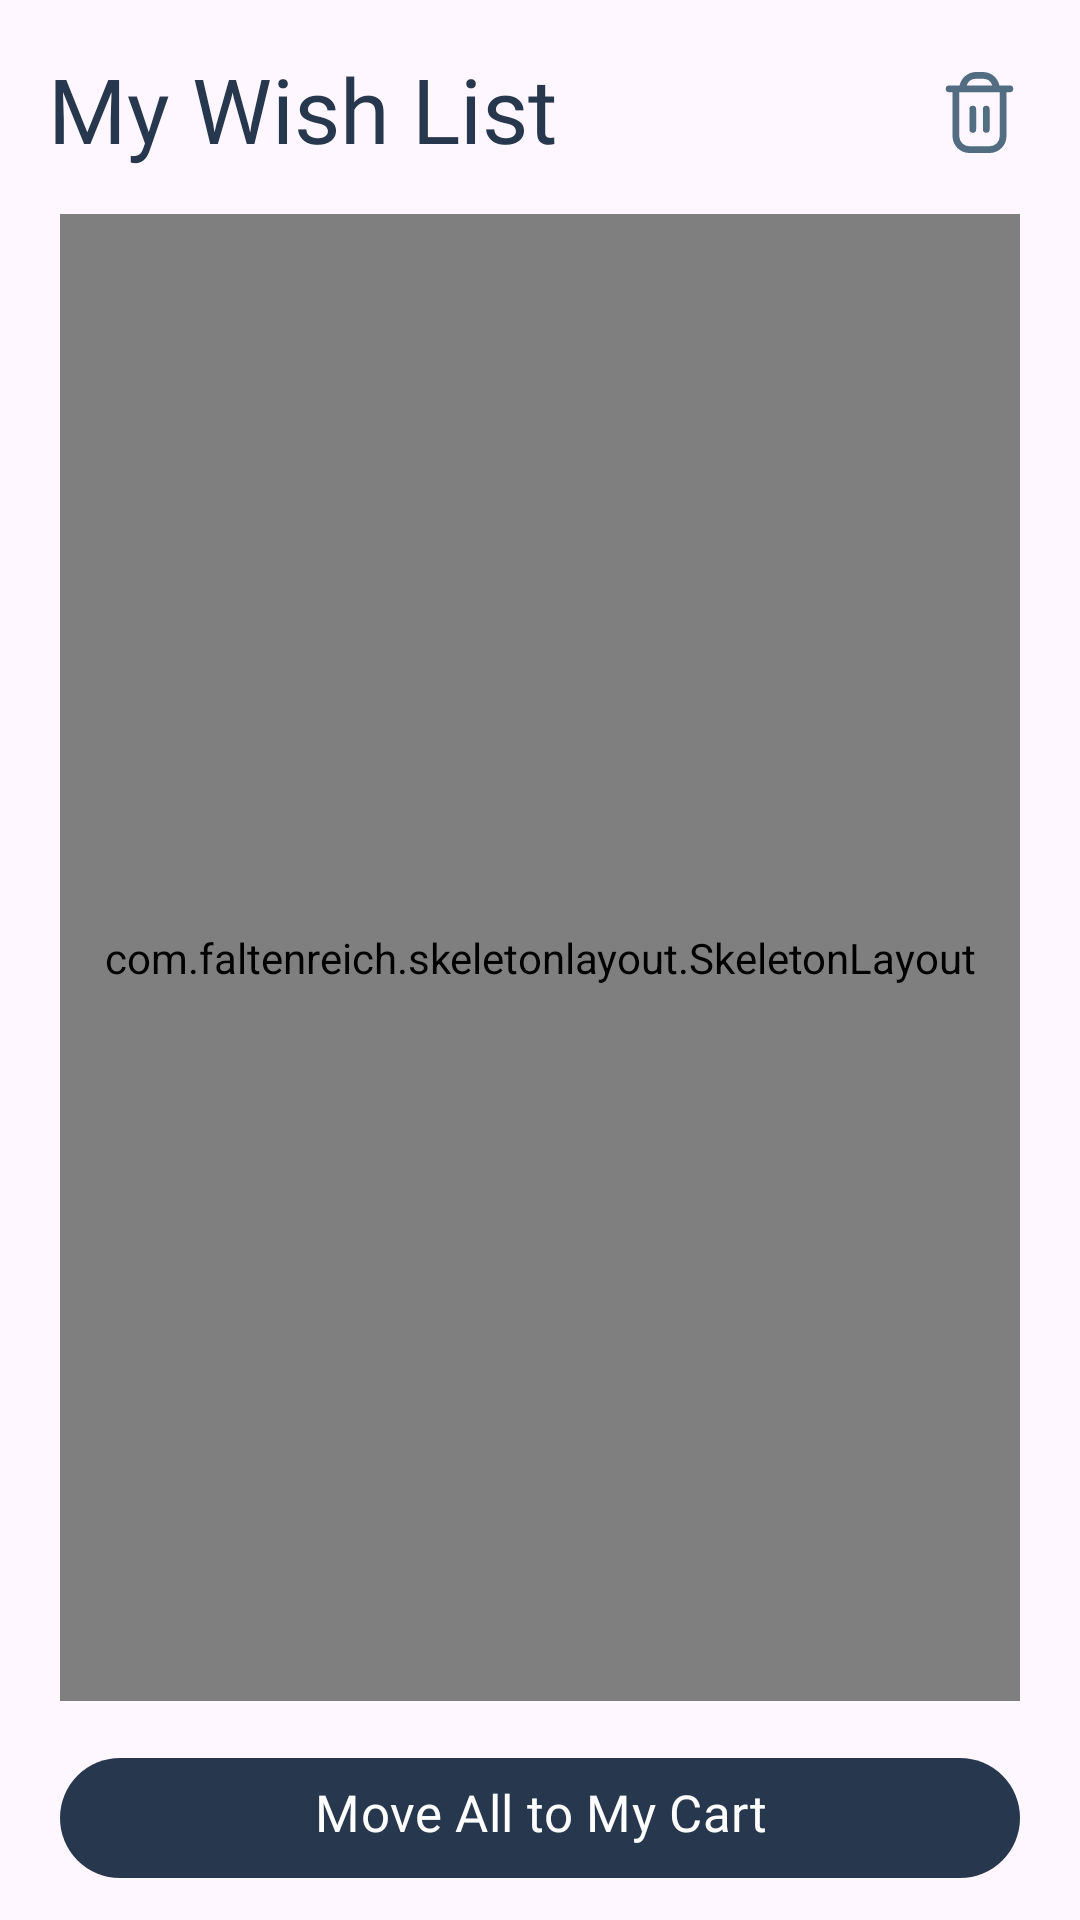

Here is an Android app screen rendered from its layout file. Give the layout XML and the strings, colors and styles it references.
<!-- AndroidManifest.xml: application theme Theme.UnrealFurniture -->
<!-- res/layout/mywishlist_fragment.xml -->
<?xml version="1.0" encoding="utf-8"?>
<androidx.constraintlayout.widget.ConstraintLayout xmlns:android="http://schemas.android.com/apk/res/android"
    xmlns:app="http://schemas.android.com/apk/res-auto"
    xmlns:tools="http://schemas.android.com/tools"
    android:layout_width="match_parent"
    android:layout_height="match_parent"
    tools:context=".MyWishListFragment">

    <com.google.android.material.textview.MaterialTextView
        android:id="@+id/materialTextView"
        android:layout_width="wrap_content"
        android:layout_height="wrap_content"
        android:layout_marginStart="16dp"
        android:layout_marginTop="16dp"
        android:fontFamily="@font/satoshibold"
        android:text="My Wish List"
        android:textColor="@color/darker"
        android:textSize="30sp"
        app:layout_constraintStart_toStartOf="parent"
        app:layout_constraintTop_toTopOf="parent" />

    <com.google.android.material.imageview.ShapeableImageView
        android:id="@+id/deleteWishList"
        android:layout_width="wrap_content"
        android:layout_height="wrap_content"
        android:layout_marginTop="24dp"
        android:layout_marginEnd="20dp"
        android:scaleType="centerCrop"
        android:src="@drawable/trash"
        app:layout_constraintEnd_toEndOf="parent"
        app:layout_constraintTop_toTopOf="parent" />

    <com.faltenreich.skeletonlayout.SkeletonLayout
        android:id="@+id/skeletonLayout"
        android:layout_width="match_parent"
        android:layout_height="0dp"
        android:layout_marginLeft="20dp"
        android:layout_marginTop="15dp"
        android:layout_marginRight="20dp"
        android:layout_marginBottom="15dp"
        app:layout_constraintBottom_toTopOf="@+id/checkOutCart"
        app:layout_constraintEnd_toEndOf="parent"
        app:layout_constraintStart_toStartOf="parent"
        app:layout_constraintTop_toBottomOf="@+id/materialTextView"
        app:maskCornerRadius="10dp"
        app:shimmerAngle="15">

        <androidx.recyclerview.widget.RecyclerView
            android:id="@+id/myWishListRecyclerView"
            android:layout_width="match_parent"
            android:layout_height="match_parent"
            app:layout_constraintEnd_toEndOf="parent"
            app:layout_constraintStart_toStartOf="parent"
            app:layout_constraintTop_toBottomOf="@+id/materialTextView" />

    </com.faltenreich.skeletonlayout.SkeletonLayout>
    <com.airbnb.lottie.LottieAnimationView
        android:id="@+id/myWishListAnimation"
        android:layout_width="400dp"
        android:layout_height="400dp"
        android:scaleType="centerCrop"
        android:visibility="gone"
        app:layout_constraintBottom_toBottomOf="parent"
        app:layout_constraintEnd_toEndOf="parent"
        app:layout_constraintHorizontal_bias="0.571"
        app:layout_constraintStart_toStartOf="parent"
        app:layout_constraintTop_toTopOf="parent"
        app:layout_constraintVertical_bias="0.429"
        app:lottie_autoPlay="true"
        app:lottie_loop="true"
        app:lottie_rawRes="@raw/nowish" />

    <com.google.android.material.textview.MaterialTextView
        android:id="@+id/emptyWishTextView"
        android:layout_width="wrap_content"
        android:layout_height="wrap_content"
        android:layout_marginTop="-50dp"
        android:fontFamily="@font/satoshibold"
        android:text="Your Wish List is Empty!"
        android:textColor="@color/darker"
        android:textSize="20sp"
        android:visibility="gone"
        app:layout_constraintEnd_toEndOf="@+id/myWishListAnimation"
        app:layout_constraintHorizontal_bias="0.502"
        app:layout_constraintStart_toStartOf="@+id/myWishListAnimation"
        app:layout_constraintTop_toBottomOf="@+id/myWishListAnimation" />

    <com.google.android.material.button.MaterialButton
        android:id="@+id/checkOutCart"
        android:layout_width="match_parent"
        android:layout_height="wrap_content"
        android:layout_marginLeft="20dp"
        android:layout_marginRight="20dp"
        android:layout_marginBottom="10dp"
        android:fontFamily="@font/satoshibold"
        android:paddingBottom="10dp"
        android:text="Move All to My Cart"
        android:textSize="17sp"
        app:layout_constraintBottom_toBottomOf="parent"
        app:layout_constraintEnd_toEndOf="parent"
        app:layout_constraintStart_toStartOf="parent" />

</androidx.constraintlayout.widget.ConstraintLayout>
<!-- resources referenced by this layout -->
<resources>
  <color name="darker">#FF27374D</color>
  <!-- drawable trash (drawable) -->
  <vector xmlns:android="http://schemas.android.com/apk/res/android"
      android:width="27dp"
      android:height="27dp"
      android:viewportWidth="24"
      android:viewportHeight="24">
    <path
        android:fillColor="@color/dark"
        android:pathData="M21,4L17.9,4A5.009,5.009 0,0 0,13 0L11,0A5.009,5.009 0,0 0,6.1 4L3,4A1,1 0,0 0,3 6L4,6L4,19a5.006,5.006 0,0 0,5 5h6a5.006,5.006 0,0 0,5 -5L20,6h1a1,1 0,0 0,0 -2ZM11,2h2a3.006,3.006 0,0 1,2.829 2L8.171,4A3.006,3.006 0,0 1,11 2ZM18,19a3,3 0,0 1,-3 3L9,22a3,3 0,0 1,-3 -3L6,6L18,6Z"/>
    <path
        android:fillColor="@color/dark"
        android:pathData="M10,18a1,1 0,0 0,1 -1V11a1,1 0,0 0,-2 0v6A1,1 0,0 0,10 18Z"/>
    <path
        android:fillColor="@color/dark"
        android:pathData="M14,18a1,1 0,0 0,1 -1V11a1,1 0,0 0,-2 0v6A1,1 0,0 0,14 18Z"/>
  </vector>
  <style name="Theme.UnrealFurniture" parent="Base.Theme.UnrealFurniture" />
  <color name="dark">#FF526D82</color>
  <style name="Base.Theme.UnrealFurniture" parent="Theme.Material3.DayNight.NoActionBar">
          
          <item name="android:statusBarColor">@color/darker</item>
  
          
          <item name="colorPrimary">@color/darker</item>
          <item name="colorPrimaryVariant">@color/light</item>
  
          
          <item name="android:buttonStyle">@style/Widget.UnrealFurniture.Button</item>
  
          
          <item name="android:textColorPrimary">@color/dark</item>
          <item name="android:textColorSecondary">@color/light</item>
  
          
          <item name="android:editTextColor">@color/dark</item>
      </style>
  <color name="light">#FF9DB2BF</color>
  <style name="Widget.UnrealFurniture.Button" parent="Widget.Material3.Button">
          <item name="backgroundTint">@color/darker</item>
          <item name="android:textColor">@color/lightest</item>
      </style>
  <color name="lightest">#FFDDE6ED</color>
</resources>
